Photos from the image-classification dataset "data_cls" in the GitHub repository RiPple-00/HiddencoreFinal_CICD. Its 3 classes are: dancing, drawing, folding.

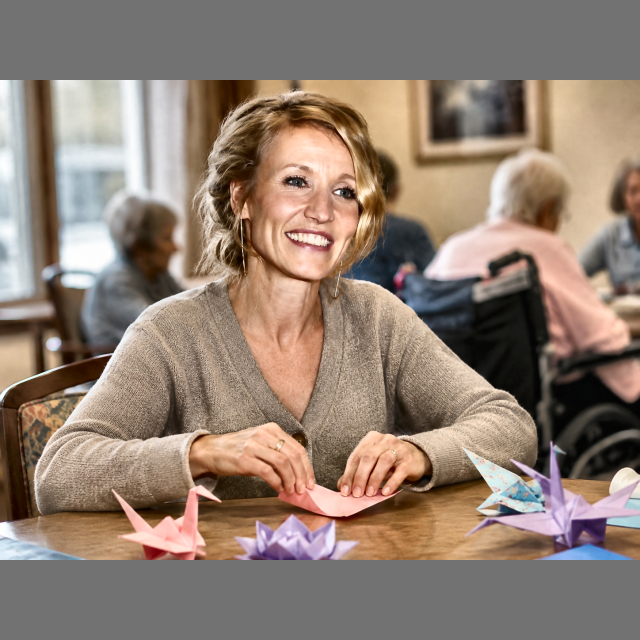
Label: folding

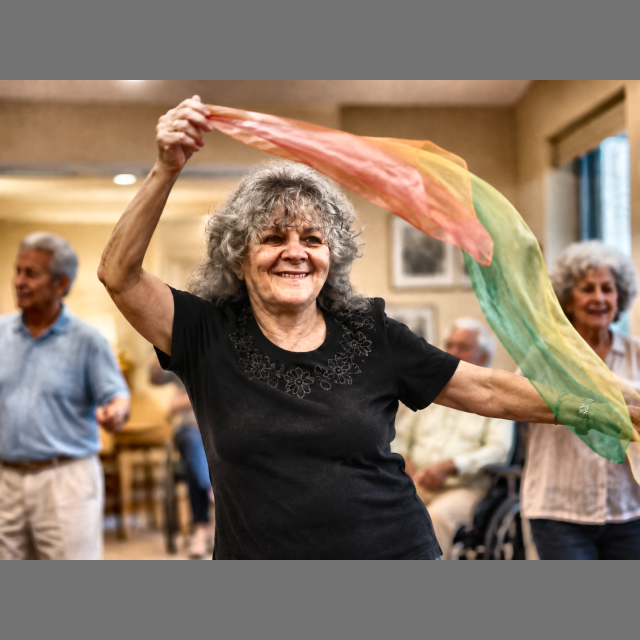
Label: dancing

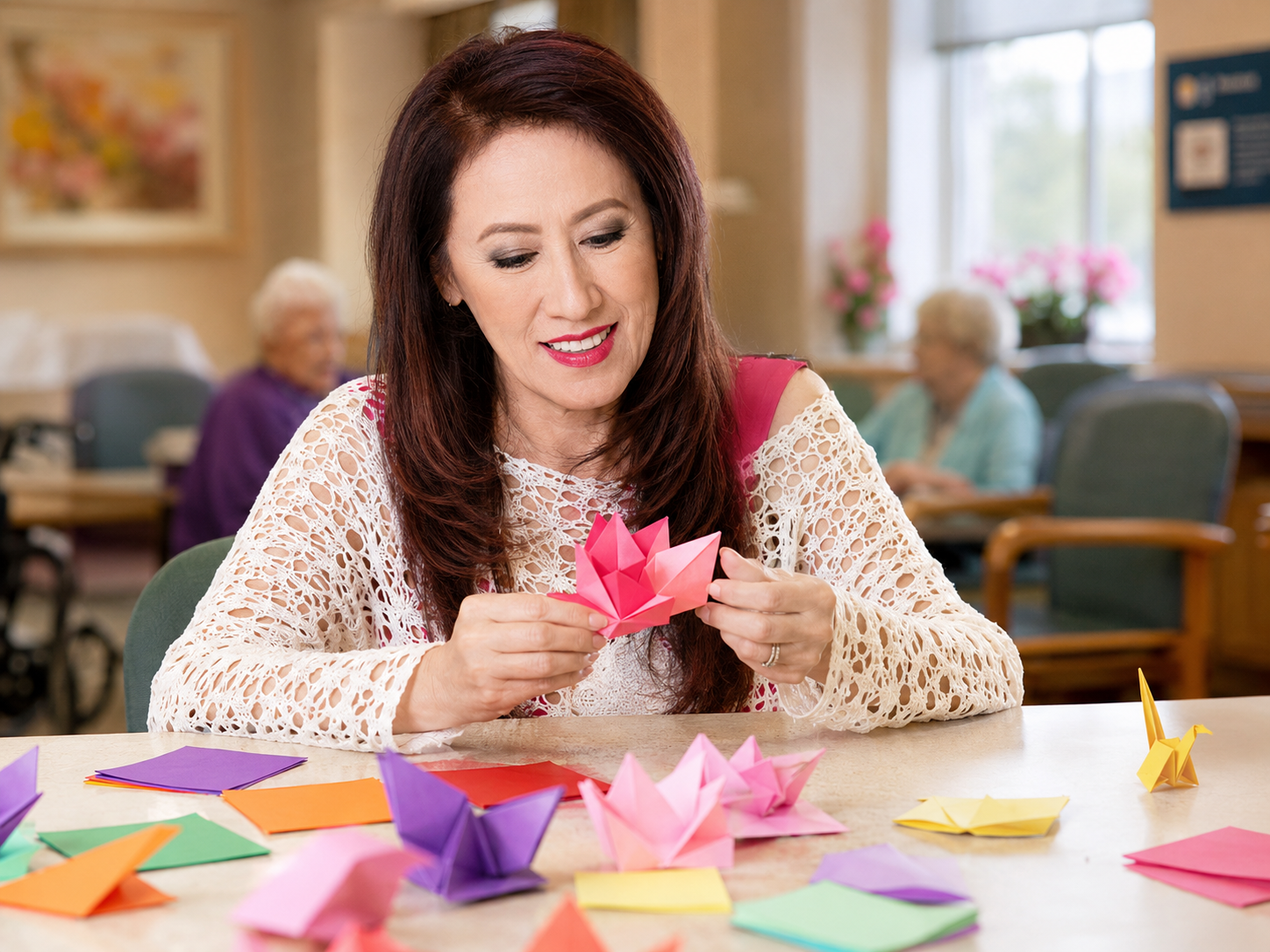
Label: folding

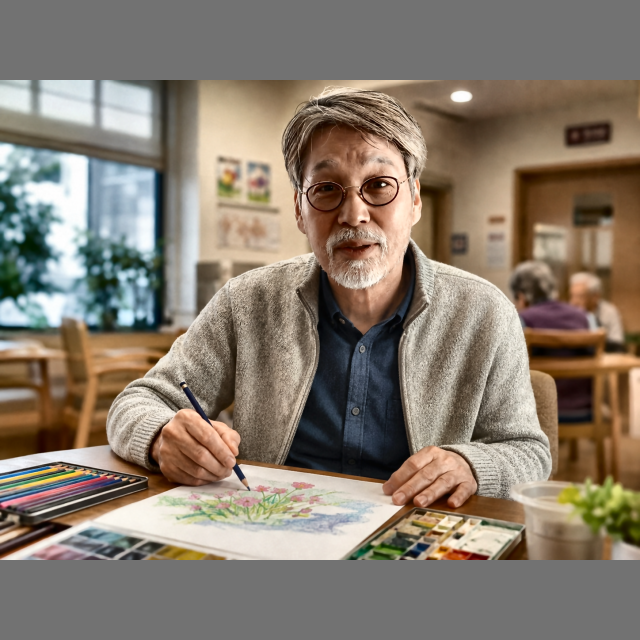
Label: drawing

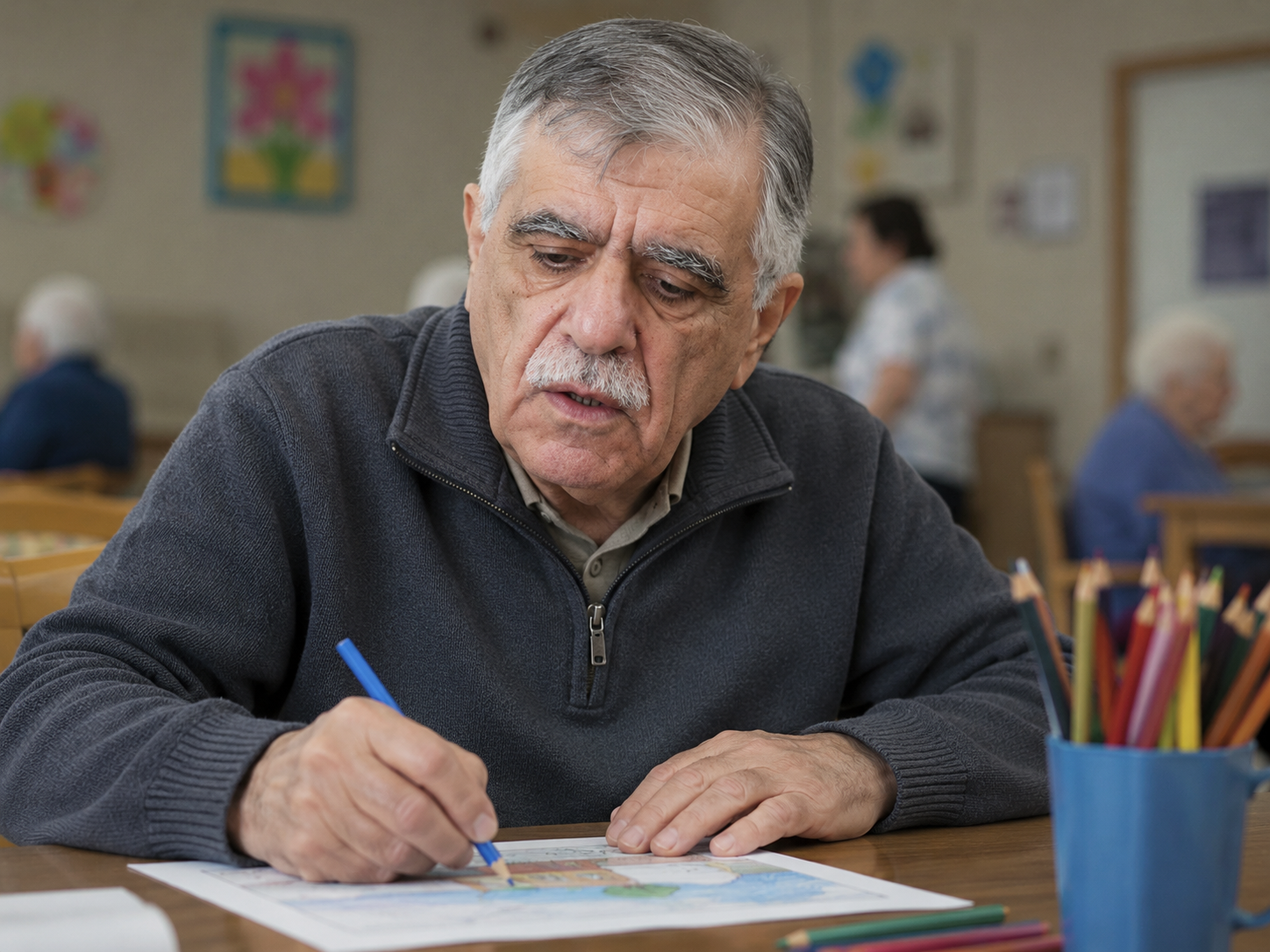
Label: drawing

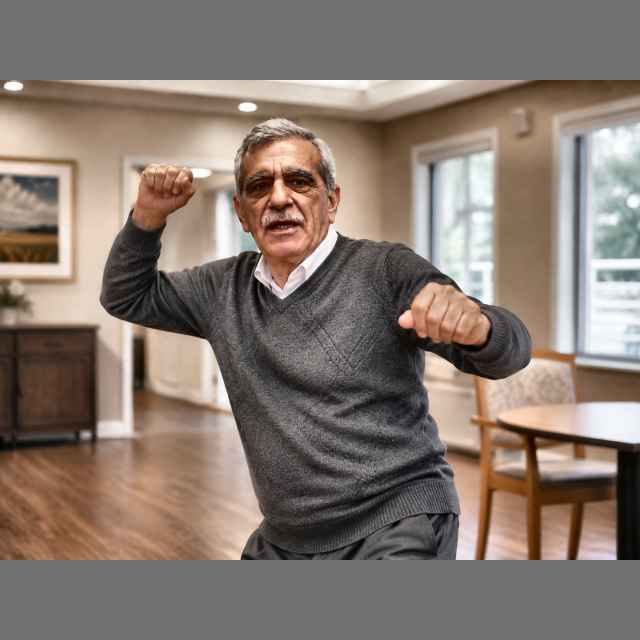
Label: dancing
